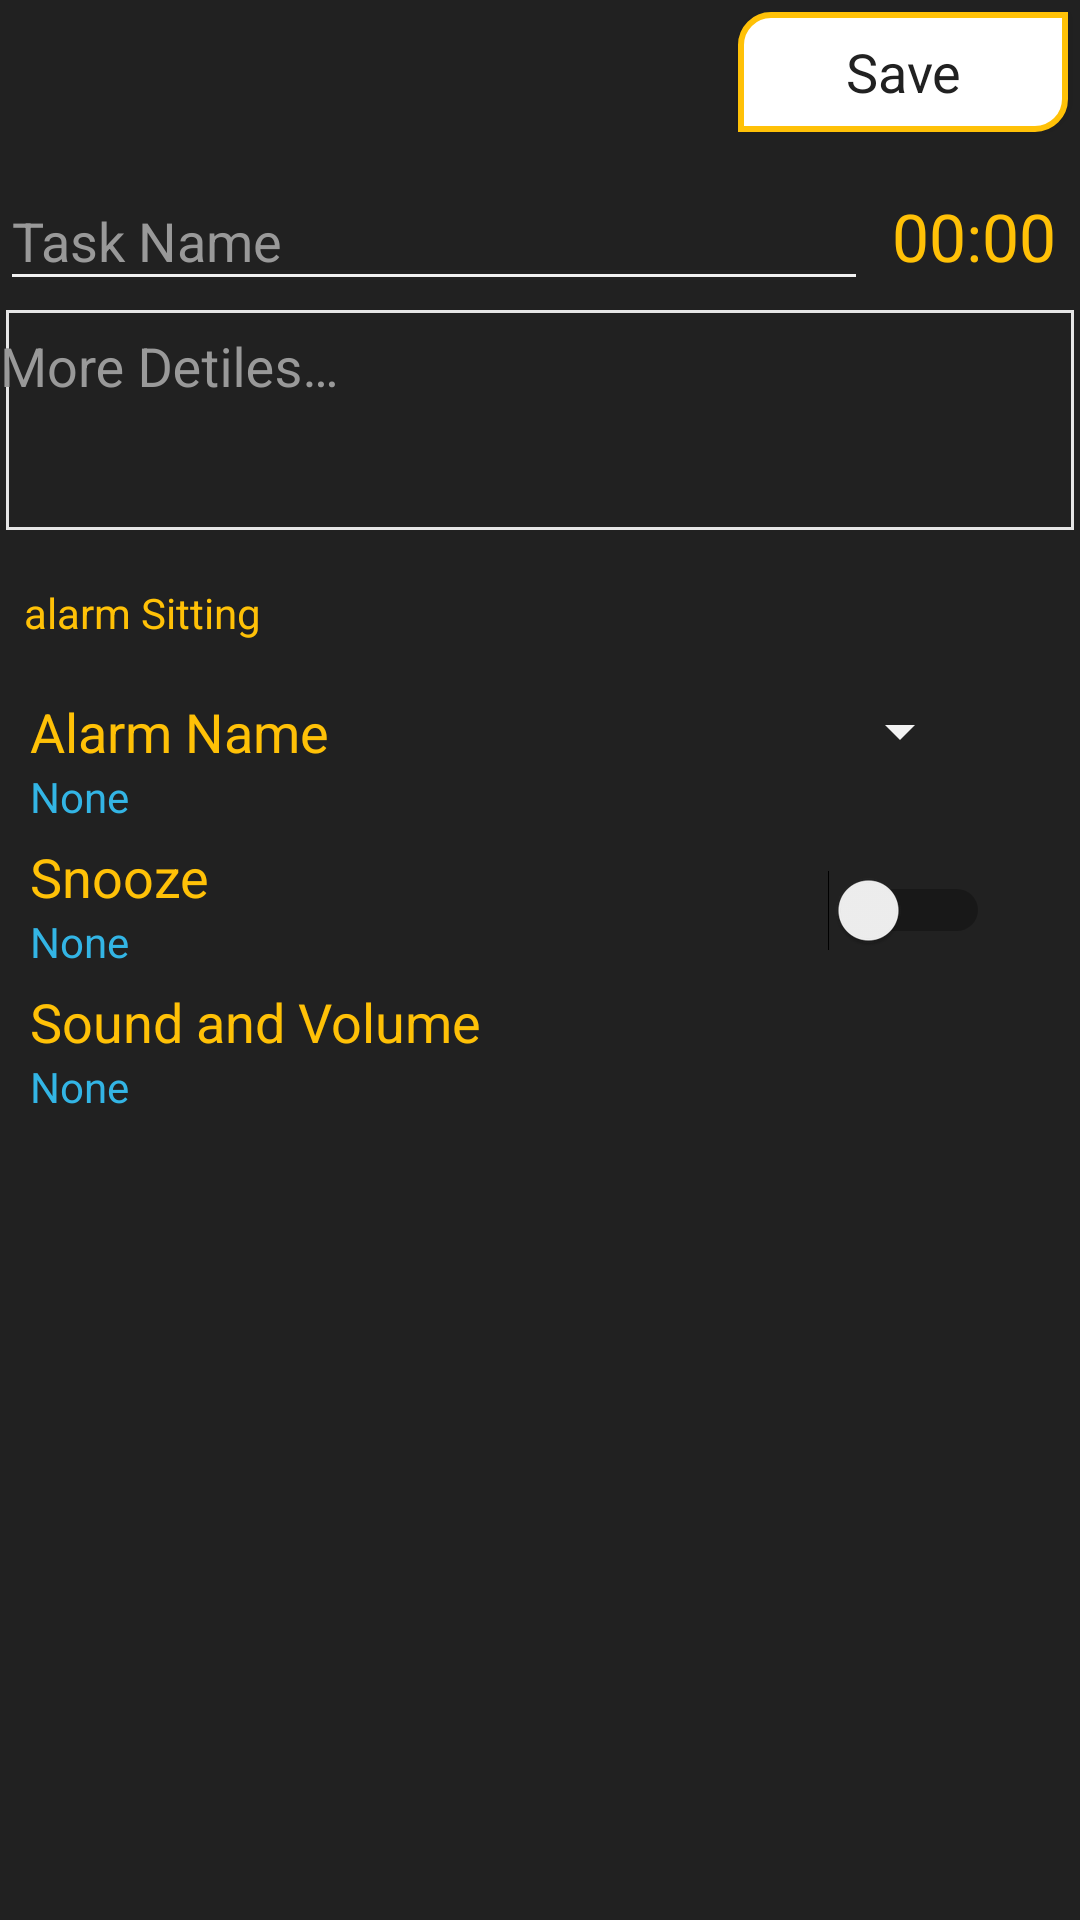

The Android layout XML behind this screen, and the referenced resources:
<!-- AndroidManifest.xml: application theme Theme -->
<!-- res/layout/activity_add_alarm.xml -->
<?xml version="1.0" encoding="utf-8"?>
<LinearLayout xmlns:android="http://schemas.android.com/apk/res/android"
    xmlns:app="http://schemas.android.com/apk/res-auto"
    xmlns:tools="http://schemas.android.com/tools"
    android:layout_width="match_parent"
    android:layout_height="match_parent"
    android:background="@color/grey_900"
    android:orientation="vertical"
    android:theme="@style/Theme"
    tools:context=".addRemainders">

    <RelativeLayout
        android:layout_width="wrap_content"
        android:layout_height="wrap_content">

        <Button
            android:id="@+id/save_alarm"
            android:layout_width="wrap_content"
            android:layout_height="wrap_content"
            android:layout_alignParentEnd="true"
            android:background="@drawable/btn_rounded_accent"
            android:paddingLeft="@dimen/spacing_xlarge"
            android:paddingRight="@dimen/spacing_xlarge"
            android:text="@string/save"
            android:textAppearance="@android:style/TextAppearance.Medium"
            android:textColor="@color/grey_900" />

        <android.support.design.widget.TextInputLayout
            android:id="@+id/alarm_title1"
            android:layout_width="match_parent"
            android:layout_height="wrap_content"
            android:layout_below="@id/save_alarm"
            android:layout_toStartOf="@id/alarm_time"
            android:textColorHint="@color/grey_40"

            >


            <android.support.v7.widget.AppCompatEditText
                android:id="@+id/alarm_title"
                android:layout_width="match_parent"
                android:layout_height="wrap_content"
                android:hint="@string/task_name"
                android:textColor="@android:color/white"
                android:theme="@style/Theme.AppCompat.Yellow" />

        </android.support.design.widget.TextInputLayout>

        <android.support.v7.widget.AppCompatTextView
            android:id="@+id/alarm_time"
            android:layout_width="wrap_content"
            android:layout_height="wrap_content"
            android:layout_below="@id/save_alarm"
            android:layout_alignParentEnd="true"
            android:layout_marginStart="5dp"
            android:layout_marginTop="13dp"
            android:layout_marginEnd="5dp"
            android:layout_marginBottom="5dp"
            android:drawableStart="@drawable/time"
            android:drawablePadding="3dp"
            android:padding="3dp"
            android:text="@string/_00_00"
            android:textAppearance="@style/TextAppearance.AppCompat.Large" />


    </RelativeLayout>

    <View
        android:layout_width="match_parent"
        android:layout_height="@dimen/spacing_middle" />

    <android.support.design.widget.TextInputLayout
        android:layout_width="match_parent"
        android:layout_height="wrap_content"
        android:background="@drawable/txt_area_dark_yellow"
        android:padding="@dimen/spacing_large"
        android:textColorHint="@color/grey_40">

        <android.support.v7.widget.AppCompatEditText
            android:id="@+id/alarm_details"
            android:layout_width="match_parent"
            android:layout_height="wrap_content"
            android:background="@android:color/transparent"
            android:gravity="top"
            android:hint="@string/more_detiles"
            android:inputType="textMultiLine"
            android:maxLines="6"
            android:minLines="3"
            android:textColor="@android:color/white"
            android:theme="@style/Theme.AppCompat.Yellow" />
    </android.support.design.widget.TextInputLayout>

    <android.support.v7.widget.AppCompatTextView
        android:id="@+id/alamSitting"
        android:layout_width="wrap_content"
        android:layout_height="wrap_content"
        android:layout_marginStart="5dp"
        android:layout_marginTop="13dp"
        android:layout_marginEnd="5dp"
        android:layout_marginBottom="5dp"
        android:drawablePadding="3dp"
        android:padding="3dp"
        android:text="@string/alramSittng"
        android:textAppearance="@style/TextAppearance.AppCompat.Small" />

    <RelativeLayout
        android:id="@+id/alaermSitting"
        android:layout_width="match_parent"
        android:layout_height="match_parent"
        android:padding="10dp"
        android:theme="@style/Theme">

        <TextView
            android:id="@+id/alarmName1"
            android:layout_width="wrap_content"
            android:layout_height="wrap_content"
            android:layout_weight="1"
            android:clickable="true"
            android:focusable="true"
            android:text="@string/alarm_name"
            android:textSize="18sp" />

        <TextView
            android:id="@+id/alarmName2"
            android:layout_width="match_parent"
            android:layout_height="wrap_content"
            android:layout_below="@+id/alarmName1"
            android:layout_alignParentStart="true"
            android:clickable="true"
            android:text="@string/none"
            android:textColor="@android:color/holo_blue_light" />

        <RelativeLayout
            android:layout_width="wrap_content"
            android:layout_height="wrap_content"
            android:id="@+id/goTosnooze"
            android:layout_alignEnd="@+id/divider5"
            android:layout_below="@+id/alarmName2"
            android:layout_alignParentStart="true">
        <TextView
            android:id="@+id/snooze1"
            android:layout_width="match_parent"
            android:layout_height="wrap_content"

            android:layout_marginTop="5dp"
            android:text="@string/snooze"
            android:textSize="18sp" />

        <TextView
            android:id="@+id/snooze2"
            android:layout_width="match_parent"
            android:layout_height="wrap_content"
            android:layout_below="@+id/snooze1"
            android:layout_alignParentStart="true"
            android:text="@string/none"
            android:textColor="@android:color/holo_blue_light" />
        </RelativeLayout>

        <Switch
            android:id="@+id/switch1"
            android:layout_width="wrap_content"
            android:layout_height="30dp"
            android:layout_alignBottom="@+id/goTosnooze"
            android:layout_alignParentEnd="true"
            android:layout_marginTop="15dp"
            android:layout_marginEnd="20dp"
            android:layout_marginBottom="5dp" />

        <View
            android:id="@+id/divider5"
            android:layout_width="1dp"
            android:layout_height="40dp"
            android:layout_alignBottom="@+id/goTosnooze"
            android:layout_alignParentEnd="true"
            android:layout_marginEnd="85dp"
            android:foregroundGravity="fill_vertical" />

        <RelativeLayout
            android:layout_width="wrap_content"
            android:layout_height="wrap_content"
            android:layout_below="@+id/goTosnooze"

            android:id="@+id/goTosound">
        <TextView
            android:id="@+id/sound1"
            android:layout_width="match_parent"
            android:layout_height="wrap_content"
            android:layout_marginTop="5dp"
            android:text="@string/sound_and_volume"
            android:textSize="18sp" />

        <TextView
            android:id="@+id/sound2"
            android:layout_width="match_parent"
            android:layout_height="wrap_content"
            android:layout_below="@+id/sound1"
            android:text="@string/none"
            android:textColor="@android:color/holo_blue_light" />
        </RelativeLayout>


        <Spinner
            android:id="@+id/spinner"
            android:layout_width="wrap_content"
            android:layout_height="wrap_content"
            android:layout_alignStart="@+id/switch1"
            android:layout_alignTop="@+id/alarmName1" />
    </RelativeLayout>


</LinearLayout>
<!-- resources referenced by this layout -->
<resources>
  <color name="grey_40">#999999</color>
  <color name="grey_900">#212121</color>
  <!-- drawable btn_rounded_accent: vector/xml drawable (drawable, 2486 chars, omitted) -->
  <!-- drawable txt_area_dark_yellow (drawable) -->
  <?xml version="1.0" encoding="utf-8"?>
  <selector xmlns:android="http://schemas.android.com/apk/res/android">
      <item android:state_pressed="true">
  
          <layer-list>
              <item android:bottom="2dp" android:left="2dp" android:right="2dp" android:top="2dp">
                  <shape android:shape="rectangle">
                      <stroke android:width="2dp" android:color="@color/amber_500" />
                      <solid android:color="@android:color/transparent" />
                  </shape>
              </item>
          </layer-list>
  
      </item>
  
  
      <item android:state_focused="true">
  
          <layer-list>
              <item android:bottom="2dp" android:left="2dp" android:right="2dp" android:top="2dp">
                  <shape android:shape="rectangle">
                      <stroke android:width="2dp" android:color="@color/amber_500" />
                      <solid android:color="@android:color/transparent" />
                  </shape>
              </item>
          </layer-list>
      </item>
      <item>
  
          <layer-list>
              <item android:bottom="2dp" android:left="2dp" android:right="2dp" android:top="2dp">
                  <shape android:shape="rectangle">
                      <stroke android:width="1dp" android:color="@color/grey_10" />
                      <solid android:color="@android:color/transparent" />
                  </shape>
              </item>
          </layer-list>
      </item>
  </selector>
  <string name="_00_00">00:00</string>
  <string name="alarm_name">Alarm Name</string>
  <string name="alramSittng">alarm Sitting</string>
  <string name="more_detiles">More Detiles…</string>
  <string name="none">None</string>
  <string name="save">Save</string>
  <string name="snooze">Snooze</string>
  <string name="sound_and_volume">Sound and Volume</string>
  <string name="task_name">Task Name</string>
  <style name="Theme" parent="Theme.AppCompat.Light.DarkActionBar">
          
          <item name="colorPrimary">@color/colorPrimary</item>
          <item name="colorPrimaryDark">@color/colorPrimaryDark</item>
          <item name="colorAccent">@color/amber_500</item>
          <item name="colorControlNormal">@color/grey_5</item>
          <item name="android:textColor">@color/amber_500</item>
          <item name="android:windowBackground">@color/grey_900</item>
          <item name="android:colorBackground">@color/grey_900</item>
      </style>
  <style name="Theme.AppCompat.Yellow" parent="Theme.AppCompat.Light.Dialog.Alert">
          <item name="colorControlNormal">@color/grey_5</item>
          <item name="colorControlActivated">@color/amber_500</item>
          <item name="colorControlHighlight">@color/amber_500</item>
          <item name="android:textColor">@color/grey_1000</item>
      </style>
  <color name="amber_500">#FFC107</color>
  <color name="grey_10">#e6e6e6</color>
  <color name="colorPrimary">#008577</color>
  <color name="colorPrimaryDark">#00574B</color>
  <color name="grey_5">#f2f2f2</color>
  <color name="grey_1000">#1a1a1a</color>
</resources>
